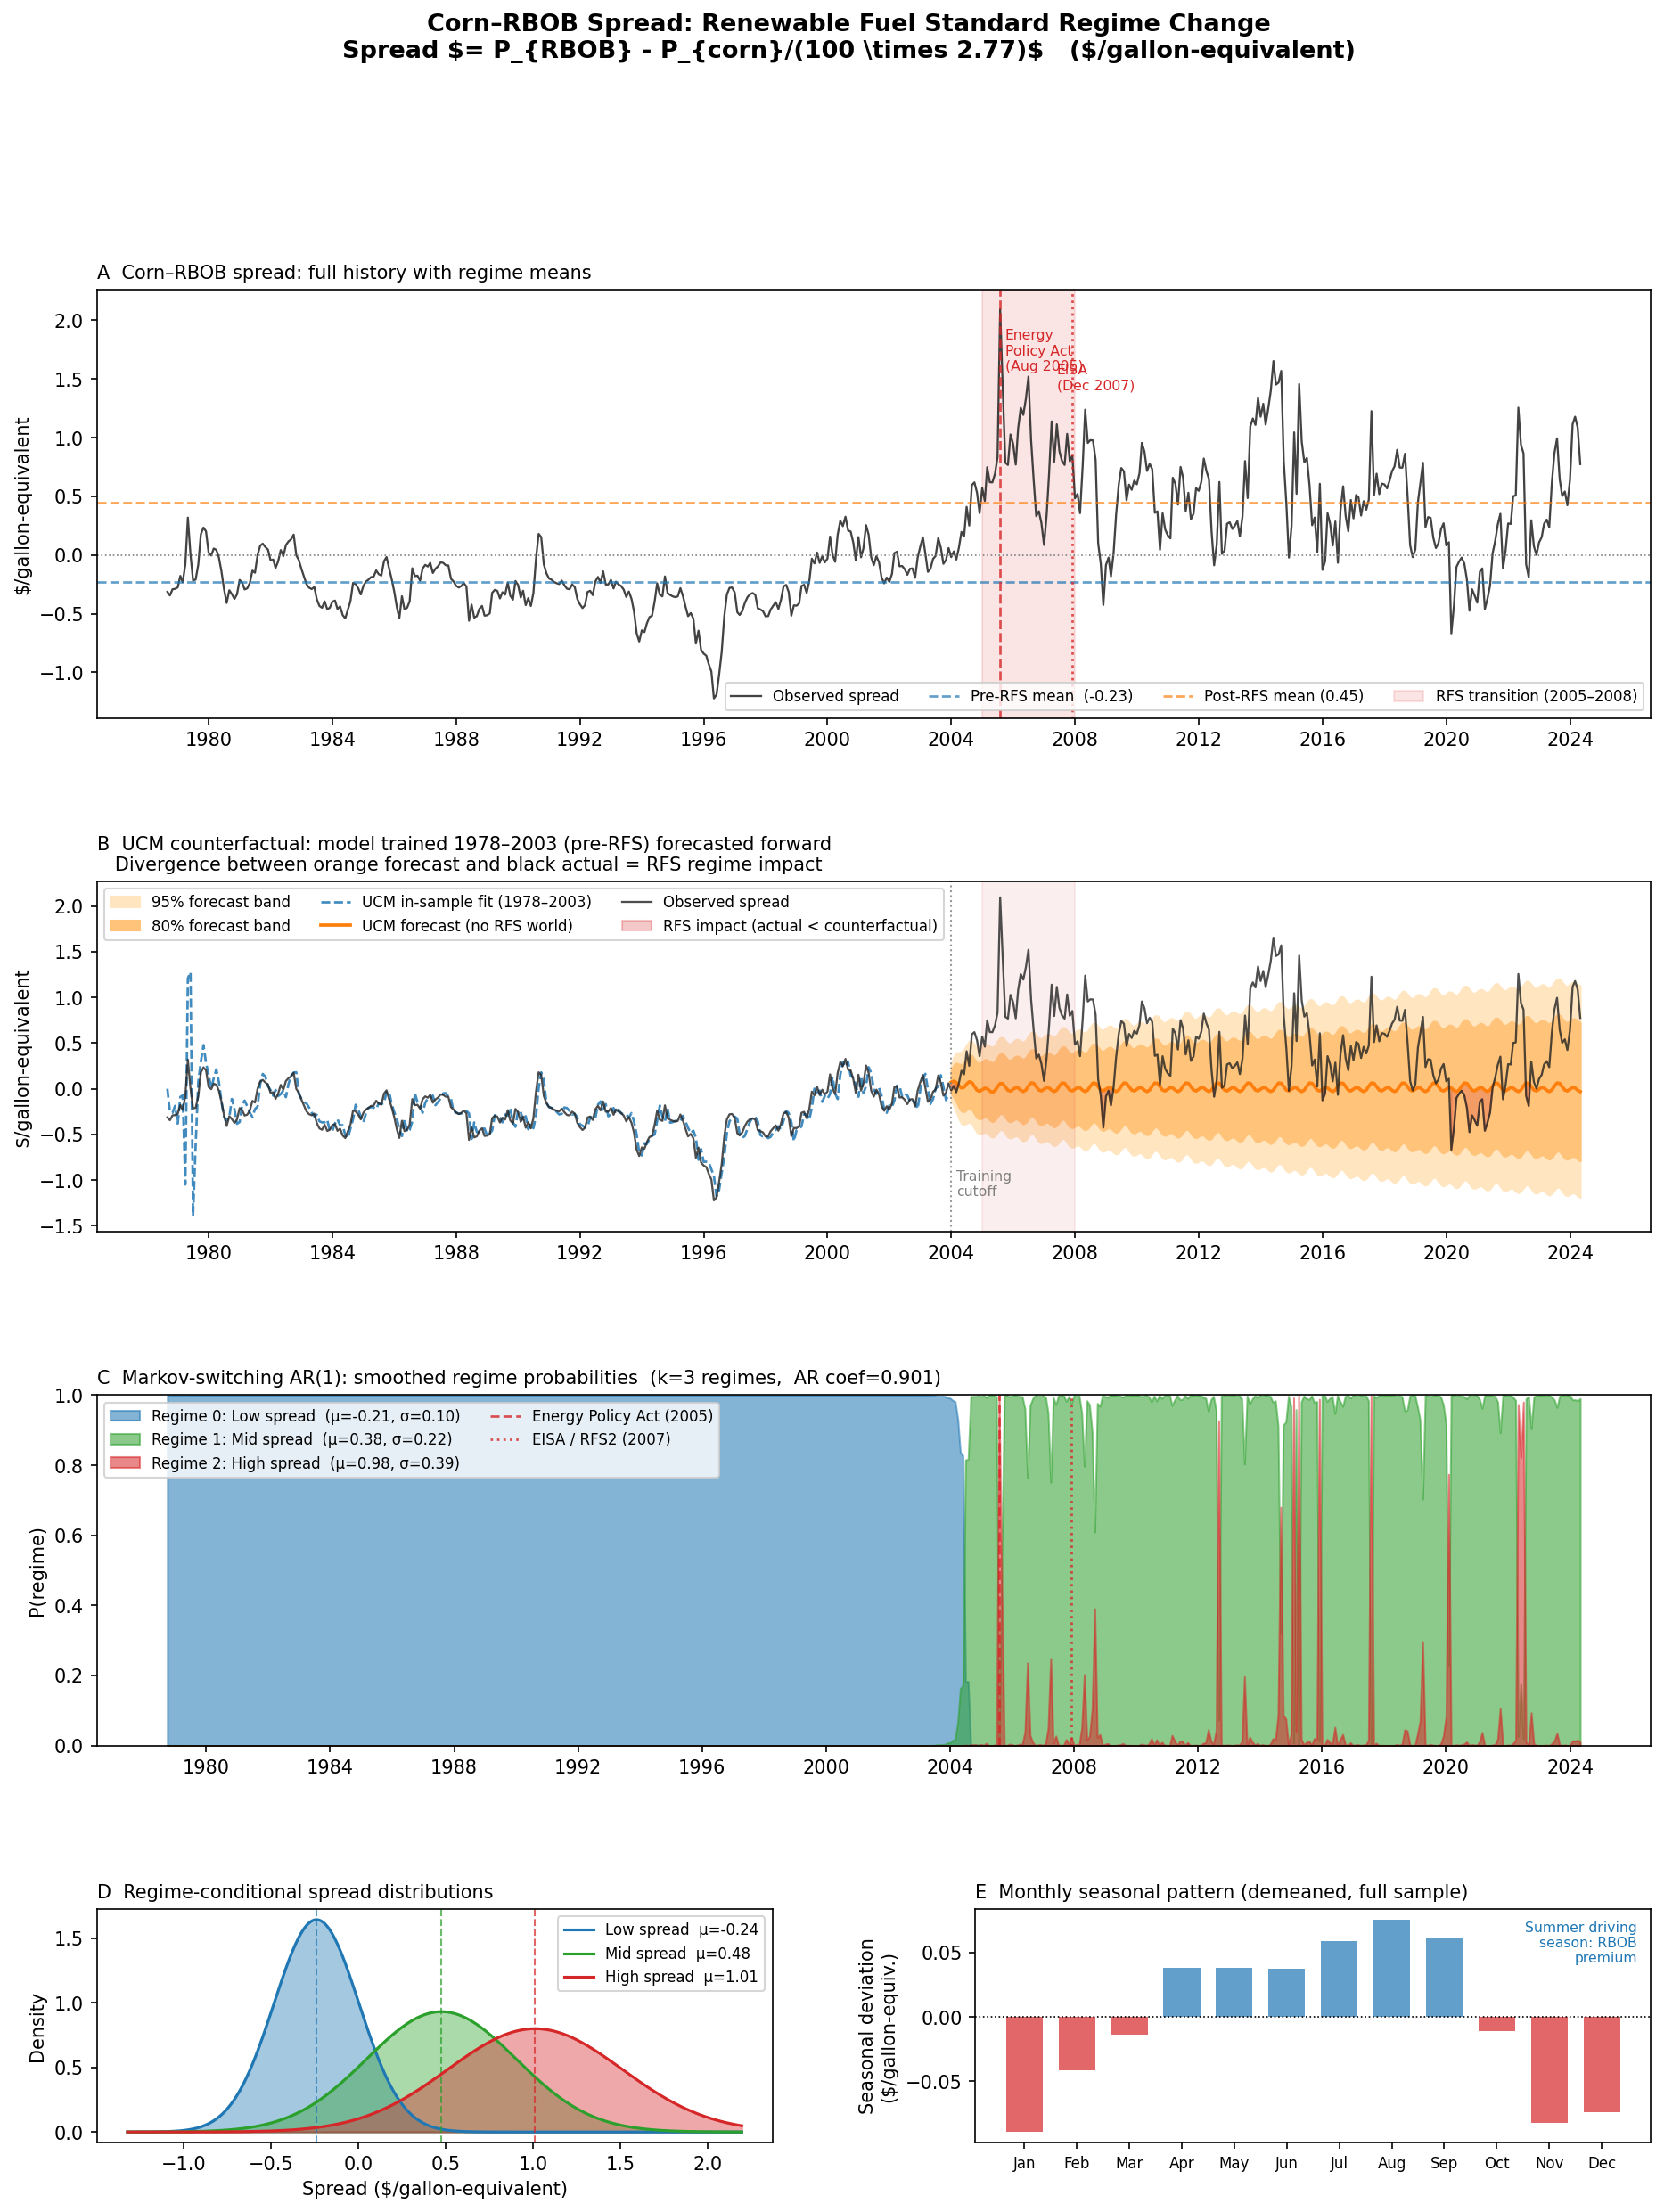

This figure's Python source:
"""
Corn–RBOB Spread: RFS Regime Change Analysis
=============================================
Spread formula:
    spread_t = Close_rbob_t  -  Close_corn_t / (100 * 2.77)

    Denominator converts corn (cents/bushel) to $/gallon-equivalent:
        100  : cents -> dollars
        2.77 : gallons of ethanol per bushel of corn (energy-equiv. approx.)

    A positive spread means gasoline is expensive relative to corn-ethanol.
    The 2005 Energy Policy Act / 2007 EISA Renewable Fuel Standard (RFS)
    mandated blending volumes that mechanically linked the two prices —
    compressing the spread as corn demand from ethanol surged.

Two analyses:
    1. UCM counterfactual: fit a local-level + seasonal + cycle model on
       the pre-RFS period (1978–2003), forecast through 2024, overlay actual.
       The divergence visualises the regime shift.

    2. Markov-switching AR(1): fit on the full sample to identify regimes,
       estimate regime-specific means and volatilities, plot smoothed
       state probabilities with annotated transition.

Install: pip install statsmodels pandas matplotlib numpy
"""

import warnings
import numpy as np
import pandas as pd
import matplotlib.pyplot as plt
import matplotlib.gridspec as gridspec
import matplotlib.dates as mdates
from statsmodels.tsa.statespace.structural import UnobservedComponents
from statsmodels.tsa.regime_switching.markov_autoregression import MarkovAutoregression

warnings.filterwarnings('ignore')
np.random.seed(42)

# ─────────────────────────────────────────────────────────────────────────────
# 1. LOAD & MERGE
# ─────────────────────────────────────────────────────────────────────────────

def load_barchart(path, price_col_name):
    """Read a Barchart CSV (has a header junk row + a footer line)."""
    df = pd.read_csv(path, skiprows=1, parse_dates=['Date Time'])
    # Drop the Barchart footer row (non-parseable date)
    df = df[pd.to_datetime(df['Date Time'], errors='coerce').notna()].copy()
    df['Date Time'] = pd.to_datetime(df['Date Time'])
    df = df[['Date Time', 'Close']].rename(
        columns={'Date Time': 'date', 'Close': price_col_name}
    )
    df = df.set_index('date').sort_index()
    return df

corn = load_barchart(
    'ZCY00_Barchart_Interactive_Chart_Monthly_Nearby_05_27_2024.csv',
    'Close_corn'
)
rbob = load_barchart(
    'RBY00_Barchart_Interactive_Chart_Monthly_Nearby_05_27_2024.csv',
    'Close_rbob'
)

corn_and_gas = corn.join(rbob, how='inner')
corn_and_gas['spread'] = (
    corn_and_gas['Close_rbob'] - corn_and_gas['Close_corn'] / (100 * 2.77)
)
corn_and_gas = corn_and_gas.dropna(subset=['spread'])
corn_and_gas.index.freq = 'MS'

print(f"Merged data: {corn_and_gas.index[0].date()} to "
      f"{corn_and_gas.index[-1].date()}  ({len(corn_and_gas)} months)")
print(f"Spread range: [{corn_and_gas['spread'].min():.3f}, "
      f"{corn_and_gas['spread'].max():.3f}]  $/gal-equiv")
print(f"Pre-RFS mean  (1978–2003): "
      f"{corn_and_gas.loc[:'2003','spread'].mean():.3f}")
print(f"Post-RFS mean (2006–2024): "
      f"{corn_and_gas.loc['2006':,'spread'].mean():.3f}")

# ─────────────────────────────────────────────────────────────────────────────
# 2. UCM COUNTERFACTUAL (pre-RFS training, full-sample forecast)
# ─────────────────────────────────────────────────────────────────────────────

print("\n" + "=" * 65)
print("UCM counterfactual: train 1978–2003, forecast through 2024")
print("=" * 65)

train = corn_and_gas.loc[:'2003-12-01', 'spread']
full  = corn_and_gas['spread']

# Local level + annual (12-month) seasonal + stochastic cycle
# The seasonal captures within-year refinery/driving patterns.
# cycle_period_bounds: 24–84 months = 2–7 year commodity price cycles.
model_ucm = UnobservedComponents(
    train,
    level='local level',           # random-walk level (no slope: pre-RFS trend flat-ish)
    freq_seasonal=[{'period': 12, 'harmonics': 2}],   # annual seasonality
    cycle=True,
    stochastic_cycle=True,
    damped_cycle=True,
    cycle_period_bounds=(24, 84),
)
res_ucm = model_ucm.fit(disp=False, method='powell', maxiter=3000)

print(f"UCM AIC: {res_ucm.aic:.1f}  |  Log-lik: {res_ucm.llf:.1f}")

# Forecast: steps from end of training to end of full sample
n_fcast = len(full) - len(train)
fcast   = res_ucm.get_forecast(steps=n_fcast)
fcast_mean = fcast.predicted_mean
fcast_ci80 = fcast.conf_int(alpha=0.20)
fcast_ci95 = fcast.conf_int(alpha=0.05)

# In-sample smoothed level for the training period
insample_fit = res_ucm.fittedvalues

# ─────────────────────────────────────────────────────────────────────────────
# 3. MARKOV-SWITCHING AR(1) — full sample
# ─────────────────────────────────────────────────────────────────────────────

print("\n" + "=" * 65)
print("Markov-switching AR(1): full sample regime identification")
print("=" * 65)

# k=3 regimes: pre-RFS low spread, transition/volatile, post-RFS compressed
# switching_variance=True: each regime has its own mean AND volatility —
# important here because the post-RFS period is also more volatile.
# switching_ar=False: shared AR coefficient (parsimonious).

def get_param_from(result, name_fragment):
    """Fetch parameter by substring match (handles array-indexed param names)."""
    matches = [(i, n) for i, n in enumerate(result.param_names)
               if name_fragment in n]
    if not matches:
        raise KeyError(f"No match for '{name_fragment}'. "
                       f"Available: {result.param_names}")
    return result.params[matches[0][0]]

# Fit k=2 and k=3; pick lower AIC
results_ms = {}
for k in [2, 3]:
    m = MarkovAutoregression(
        full,
        k_regimes=k,
        order=1,
        switching_ar=False,
        switching_variance=True,
    )
    r = m.fit(disp=False, search_reps=20, maxiter=2000)
    results_ms[k] = r
    print(f"  k={k}: AIC={r.aic:.1f}  log-lik={r.llf:.1f}")

best_k  = min(results_ms, key=lambda k: results_ms[k].aic)
res_ms  = results_ms[best_k]
print(f"\n  Selected k={best_k} regimes (lower AIC)")

# Extract regime parameters
param_names = res_ms.param_names
print(f"  Parameter names: {param_names}")

n_reg = best_k
regime_means  = np.array([get_param_from(res_ms, f'const[{i}]') for i in range(n_reg)])
regime_sigmas = np.array([
    np.sqrt(get_param_from(res_ms, f'sigma2[{i}]')) for i in range(n_reg)
])
ar_coef = get_param_from(res_ms, 'ar.L1')

# Sort regimes by mean (ascending) for consistent labelling
sort_idx     = np.argsort(regime_means)
regime_means  = regime_means[sort_idx]
regime_sigmas = regime_sigmas[sort_idx]

# Transition matrix — statsmodels stores p[i->j] for i < n_reg-1 only.
# Build row-by-row; residual probability fills the missing entry.
trans_mat = np.zeros((n_reg, n_reg))
for i in range(n_reg):
    row_sum = 0.0
    found = []
    for j in range(n_reg):
        try:
            val = get_param_from(res_ms, f'p[{i}->{j}]')
            trans_mat[i, j] = val
            row_sum += val
            found.append(j)
        except KeyError:
            pass
    # One column per row is left as residual
    missing_cols = [j for j in range(n_reg) if j not in found]
    residual = max(0.0, 1.0 - row_sum)
    for j in missing_cols:
        trans_mat[i, j] = residual / max(len(missing_cols), 1)
# Renormalise rows to guard against float noise
row_sums = trans_mat.sum(axis=1, keepdims=True)
row_sums[row_sums == 0] = 1.0
trans_mat = trans_mat / row_sums

# Expected durations
durations = np.array([1.0 / (1.0 - trans_mat[i, i])
                       if trans_mat[i, i] < 1.0 else np.inf
                       for i in range(n_reg)])

print(f"\n  AR(1) coefficient: {ar_coef:.3f}")
print(f"\n  Regime summary (sorted by mean):")
labels = ['Low spread', 'Mid spread', 'High spread'][:n_reg]
for i, (lbl, mu, sig, dur) in enumerate(
        zip(labels, regime_means, regime_sigmas, durations)):
    print(f"    Regime {i} ({lbl}): mean={mu:.3f} $/gal,  "
          f"sigma={sig:.3f},  E[duration]={dur:.1f} mo")

# Smoothed probabilities — reorder columns to match sorted regimes
raw_probs    = res_ms.smoothed_marginal_probabilities
smooth_probs = pd.DataFrame(
    raw_probs.values[:, sort_idx],
    index=full.index,
    columns=[f'regime_{i}' for i in range(n_reg)]
)

# Most likely regime at each date
dominant_regime = smooth_probs.idxmax(axis=1).str[-1].astype(int)

# Monthly seasonality: compute mean spread by calendar month (full sample)
monthly_seasonal = full.groupby(full.index.month).mean()
monthly_seasonal -= monthly_seasonal.mean()     # demean

# ─────────────────────────────────────────────────────────────────────────────
# 4. PLOTS
# ─────────────────────────────────────────────────────────────────────────────

COLORS = {
    'obs':      '#222222',
    'fit':      '#1f77b4',
    'fcast':    '#ff7f0e',
    'ci80':     '#ffc47a',
    'ci95':     '#ffe5c0',
    'rfs':      '#d62728',
    'regime':   ['#1f77b4', '#2ca02c', '#d62728'],
    'seasonal': '#9467bd',
}

fig = plt.figure(figsize=(15, 18))
fig.suptitle(
    "Corn–RBOB Spread: Renewable Fuel Standard Regime Change\n"
    r"Spread $= P_{RBOB} - P_{corn}/(100 \times 2.77)$   ($/gallon-equivalent)",
    fontsize=13, fontweight='bold', y=0.995
)

gs = gridspec.GridSpec(4, 2, figure=fig, hspace=0.48, wspace=0.30,
                        height_ratios=[2.2, 1.8, 1.8, 1.2])

# ── Panel A (top, full width): raw spread + RFS annotation ───────────────────
ax_raw = fig.add_subplot(gs[0, :])
ax_raw.plot(full.index, full.values, color=COLORS['obs'], lw=1.1,
             alpha=0.85, label='Observed spread')
ax_raw.axhline(0, color='gray', lw=0.8, ls=':')

# Pre / post means
pre_mean  = full.loc[:'2004'].mean()
post_mean = full.loc['2008':].mean()
ax_raw.axhline(pre_mean,  color=COLORS['fit'],   lw=1.3, ls='--', alpha=0.7,
                label=f'Pre-RFS mean  ({pre_mean:.2f})')
ax_raw.axhline(post_mean, color=COLORS['fcast'], lw=1.3, ls='--', alpha=0.7,
                label=f'Post-RFS mean ({post_mean:.2f})')

# Shade the transition window
ax_raw.axvspan(pd.Timestamp('2005-01-01'), pd.Timestamp('2008-01-01'),
                alpha=0.12, color=COLORS['rfs'], label='RFS transition (2005–2008)')
ax_raw.axvline(pd.Timestamp('2005-08-01'), color=COLORS['rfs'],
                lw=1.3, ls='--', alpha=0.8)
ax_raw.text(pd.Timestamp('2005-10-01'), full.max() * 0.92,
             'Energy\nPolicy Act\n(Aug 2005)', fontsize=7.5,
             color=COLORS['rfs'], va='top')
ax_raw.axvline(pd.Timestamp('2007-12-01'), color=COLORS['rfs'],
                lw=1.3, ls=':', alpha=0.8)
ax_raw.text(pd.Timestamp('2007-06-01'), full.max() * 0.78,
             'EISA\n(Dec 2007)', fontsize=7.5,
             color=COLORS['rfs'], va='top')

ax_raw.set_title("A  Corn–RBOB spread: full history with regime means",
                  fontsize=10, loc='left')
ax_raw.set_ylabel("$/gallon-equivalent")
ax_raw.legend(fontsize=8, ncol=4)
ax_raw.xaxis.set_major_formatter(mdates.DateFormatter('%Y'))
ax_raw.xaxis.set_major_locator(mdates.YearLocator(4))

# ── Panel B (left): UCM counterfactual forecast ───────────────────────────────
ax_cf = fig.add_subplot(gs[1, :])

# 95% and 80% CI
ax_cf.fill_between(fcast_ci95.index,
                    fcast_ci95.iloc[:, 0], fcast_ci95.iloc[:, 1],
                    color=COLORS['ci95'], label='95% forecast band')
ax_cf.fill_between(fcast_ci80.index,
                    fcast_ci80.iloc[:, 0], fcast_ci80.iloc[:, 1],
                    color=COLORS['ci80'], label='80% forecast band')

# In-sample fit
ax_cf.plot(insample_fit.index, insample_fit.values,
            color=COLORS['fit'], lw=1.3, ls='--', alpha=0.85,
            label='UCM in-sample fit (1978–2003)')

# Forecast mean
ax_cf.plot(fcast_mean.index, fcast_mean.values,
            color=COLORS['fcast'], lw=1.8,
            label='UCM forecast (no RFS world)')

# Actual (full)
ax_cf.plot(full.index, full.values,
            color=COLORS['obs'], lw=1.1, alpha=0.8,
            label='Observed spread')

# Shade divergence region
ax_cf.fill_between(
    fcast_mean.index,
    fcast_mean.values,
    full.loc[fcast_mean.index].values,
    where=(full.loc[fcast_mean.index].values < fcast_mean.values),
    alpha=0.25, color=COLORS['rfs'],
    label='RFS impact (actual < counterfactual)'
)

ax_cf.axvline(pd.Timestamp('2004-01-01'), color='gray', lw=1.0,
               ls=':', alpha=0.8)
ax_cf.text(pd.Timestamp('2004-03-01'),
            full.min() + 0.05,
            'Training\ncutoff', fontsize=7.5, color='gray')
ax_cf.axvspan(pd.Timestamp('2005-01-01'), pd.Timestamp('2008-01-01'),
               alpha=0.08, color=COLORS['rfs'])

ax_cf.set_title(
    "B  UCM counterfactual: model trained 1978–2003 (pre-RFS) forecasted forward\n"
    "   Divergence between orange forecast and black actual = RFS regime impact",
    fontsize=10, loc='left'
)
ax_cf.set_ylabel("$/gallon-equivalent")
ax_cf.legend(fontsize=8, ncol=3)
ax_cf.xaxis.set_major_formatter(mdates.DateFormatter('%Y'))
ax_cf.xaxis.set_major_locator(mdates.YearLocator(4))

# ── Panel C (left): Markov smoothed regime probabilities ─────────────────────
ax_reg = fig.add_subplot(gs[2, :])

for i in range(n_reg):
    ax_reg.fill_between(
        smooth_probs.index,
        smooth_probs[f'regime_{i}'],
        alpha=0.55,
        color=COLORS['regime'][i % len(COLORS['regime'])],
        label=f"Regime {i}: {labels[i]}  (μ={regime_means[i]:.2f}, σ={regime_sigmas[i]:.2f})"
    )

ax_reg.axvline(pd.Timestamp('2005-08-01'), color=COLORS['rfs'],
                lw=1.3, ls='--', alpha=0.8, label='Energy Policy Act (2005)')
ax_reg.axvline(pd.Timestamp('2007-12-01'), color=COLORS['rfs'],
                lw=1.3, ls=':', alpha=0.8, label='EISA / RFS2 (2007)')
ax_reg.set_ylim(0, 1)
ax_reg.set_ylabel("P(regime)")
ax_reg.set_title(
    f"C  Markov-switching AR(1): smoothed regime probabilities  "
    f"(k={best_k} regimes,  AR coef={ar_coef:.3f})",
    fontsize=10, loc='left'
)
ax_reg.legend(fontsize=8, ncol=2)
ax_reg.xaxis.set_major_formatter(mdates.DateFormatter('%Y'))
ax_reg.xaxis.set_major_locator(mdates.YearLocator(4))

# ── Panel D (left): Regime-conditional density + seasonal ────────────────────
ax_dens = fig.add_subplot(gs[3, 0])

spread_vals = full.values
x_range = np.linspace(spread_vals.min() - 0.1, spread_vals.max() + 0.1, 400)

for i in range(n_reg):
    # Kernel density estimate weighted by smoothed probability of this regime
    weights = smooth_probs[f'regime_{i}'].values
    weights = weights / weights.sum()
    mu_i  = (weights * spread_vals).sum()
    var_i = (weights * (spread_vals - mu_i) ** 2).sum()
    sig_i = np.sqrt(var_i)
    kde   = np.exp(-0.5 * ((x_range - mu_i) / sig_i) ** 2) / (sig_i * np.sqrt(2 * np.pi))
    ax_dens.fill_between(x_range, kde, alpha=0.40,
                          color=COLORS['regime'][i % len(COLORS['regime'])])
    ax_dens.plot(x_range, kde, lw=1.5,
                  color=COLORS['regime'][i % len(COLORS['regime'])],
                  label=f"{labels[i]}  μ={mu_i:.2f}")
    ax_dens.axvline(mu_i, color=COLORS['regime'][i % len(COLORS['regime'])],
                     lw=1.0, ls='--', alpha=0.7)

ax_dens.set_title("D  Regime-conditional spread distributions",
                   fontsize=10, loc='left')
ax_dens.set_xlabel("Spread ($/gallon-equivalent)")
ax_dens.set_ylabel("Density")
ax_dens.legend(fontsize=8)

# ── Panel E (right): Monthly seasonality ─────────────────────────────────────
ax_seas = fig.add_subplot(gs[3, 1])

month_names = ['Jan','Feb','Mar','Apr','May','Jun',
               'Jul','Aug','Sep','Oct','Nov','Dec']
bar_colors  = [COLORS['regime'][0] if v >= 0
               else COLORS['regime'][2]
               for v in monthly_seasonal.values]
ax_seas.bar(range(1, 13), monthly_seasonal.values,
             color=bar_colors, alpha=0.7, width=0.7)
ax_seas.axhline(0, color='black', lw=0.8, ls=':')
ax_seas.set_xticks(range(1, 13))
ax_seas.set_xticklabels(month_names, fontsize=8)
ax_seas.set_title("E  Monthly seasonal pattern (demeaned, full sample)",
                   fontsize=10, loc='left')
ax_seas.set_ylabel("Seasonal deviation\n($/gallon-equiv.)")
ax_seas.text(0.98, 0.95,
              "Summer driving\nseason: RBOB\npremium",
              transform=ax_seas.transAxes, fontsize=7.5,
              color=COLORS['regime'][0], ha='right', va='top')

plt.savefig('/mnt/user-data/outputs/corn_rbob_regime_analysis.png',
            dpi=150, bbox_inches='tight')
print("\nPlot saved: corn_rbob_regime_analysis.png")
plt.show()
